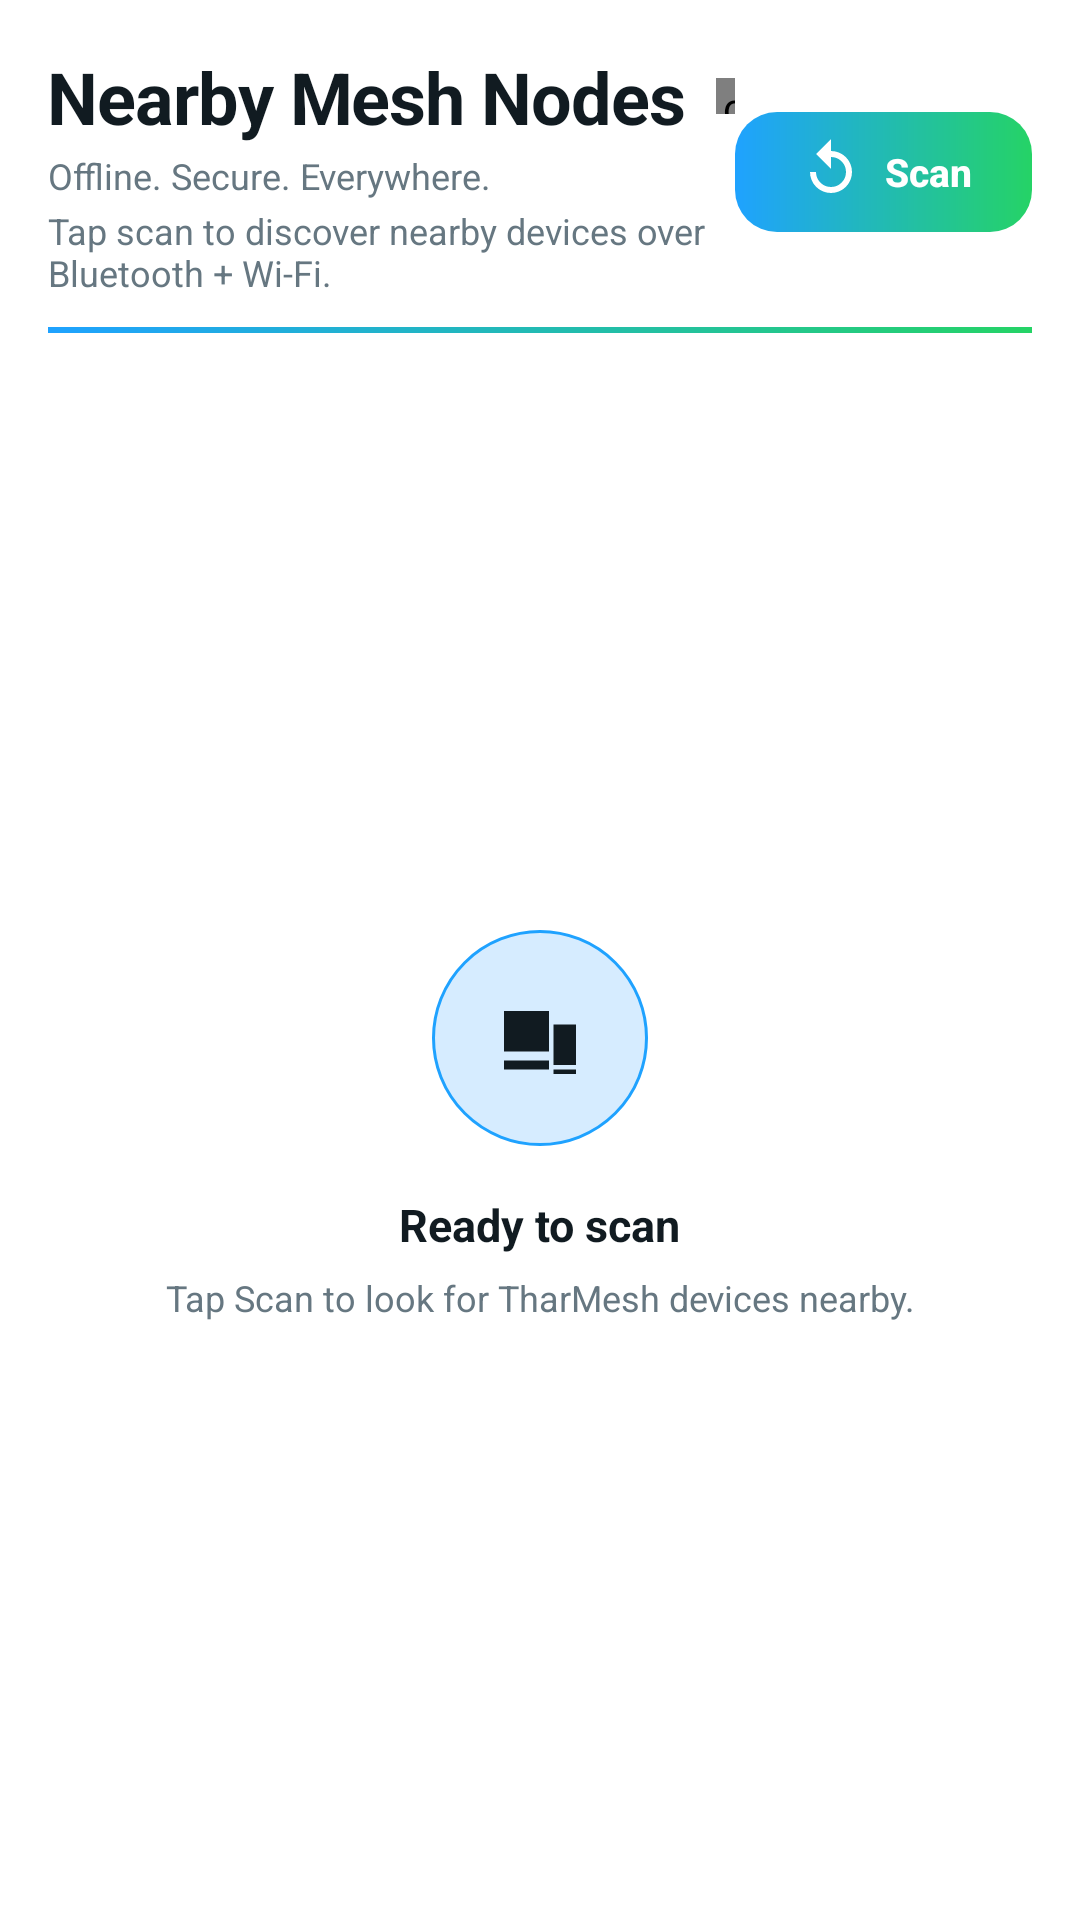

Android layout source for this screen:
<!-- AndroidManifest.xml: application theme Theme.TharMesh -->
<!-- res/layout/fragment_devices.xml -->
<?xml version="1.0" encoding="utf-8"?>
<LinearLayout xmlns:android="http://schemas.android.com/apk/res/android"
    android:layout_width="match_parent"
    android:layout_height="match_parent"
    android:background="@drawable/bg_screen_gradient"
    android:orientation="vertical"
    android:padding="16dp">

    
    <LinearLayout
        android:layout_width="match_parent"
        android:layout_height="wrap_content"
        android:gravity="center_vertical"
        android:orientation="horizontal">

        <LinearLayout
            android:layout_width="0dp"
            android:layout_height="wrap_content"
            android:layout_weight="1"
            android:orientation="vertical">

            <LinearLayout
                android:layout_width="match_parent"
                android:layout_height="wrap_content"
                android:gravity="center_vertical"
                android:orientation="horizontal">

                <TextView
                    style="@style/Text.H1"
                    android:layout_width="wrap_content"
                    android:layout_height="wrap_content"
                    android:text="@string/devices_title" />

                <com.tharmesh.ui.widget.PulsingDot
                    android:id="@+id/dot_brand_status"
                    android:layout_width="12dp"
                    android:layout_height="12dp"
                    android:layout_marginStart="10dp" />
            </LinearLayout>

            <TextView
                style="@style/Text.Caption"
                android:layout_width="match_parent"
                android:layout_height="wrap_content"
                android:layout_marginTop="2dp"
                android:text="@string/app_subtagline" />

            <TextView
                style="@style/Text.Caption"
                android:layout_width="match_parent"
                android:layout_height="wrap_content"
                android:layout_marginTop="2dp"
                android:text="@string/devices_sub" />
        </LinearLayout>

        <Button
            android:id="@+id/button_scan"
            style="@style/TmButton.Primary"
            android:layout_width="wrap_content"
            android:layout_height="40dp"
            android:drawableStart="@drawable/ic_refresh"
            android:drawablePadding="6dp"
            android:text="@string/devices_scan"
            android:textSize="13sp" />
    </LinearLayout>

    <View
        android:layout_width="match_parent"
        android:layout_height="2dp"
        android:layout_marginTop="10dp"
        android:background="@drawable/bg_brand_accent_underline" />

    <FrameLayout
        android:layout_width="match_parent"
        android:layout_height="0dp"
        android:layout_marginTop="16dp"
        android:layout_weight="1">

        <androidx.recyclerview.widget.RecyclerView
            android:id="@+id/recycler_devices"
            android:layout_width="match_parent"
            android:layout_height="match_parent"
            android:clipToPadding="false"
            android:paddingBottom="16dp" />

        <LinearLayout
            android:id="@+id/empty_state"
            android:layout_width="match_parent"
            android:layout_height="wrap_content"
            android:layout_gravity="center"
            android:gravity="center_horizontal"
            android:orientation="vertical"
            android:padding="24dp"
            android:visibility="visible">

            <FrameLayout
                android:layout_width="72dp"
                android:layout_height="72dp"
                android:background="@drawable/bg_round_icon_cyan">

                <ImageView
                    android:layout_width="36dp"
                    android:layout_height="36dp"
                    android:layout_gravity="center"
                    android:src="@drawable/ic_devices" />
            </FrameLayout>

            <TextView
                android:id="@+id/empty_title"
                style="@style/Text.H3"
                android:layout_width="wrap_content"
                android:layout_height="wrap_content"
                android:layout_marginTop="16dp"
                android:text="@string/devices_idle" />

            <TextView
                android:id="@+id/empty_sub"
                style="@style/Text.Caption"
                android:layout_width="wrap_content"
                android:layout_height="wrap_content"
                android:layout_marginTop="6dp"
                android:gravity="center"
                android:text="@string/devices_idle_sub" />
        </LinearLayout>
    </FrameLayout>

</LinearLayout>
<!-- resources referenced by this layout -->
<resources>
  <!-- drawable bg_round_icon_cyan (drawable) -->
  <?xml version="1.0" encoding="utf-8"?>
  <shape xmlns:android="http://schemas.android.com/apk/res/android" android:shape="oval">
      <solid android:color="?attr/tmNeonCyanDim" />
      <stroke android:width="1dp" android:color="?attr/tmNeonCyan" />
  </shape>
  <string name="app_subtagline">Offline. Secure. Everywhere.</string>
  <string name="devices_idle">Ready to scan</string>
  <string name="devices_idle_sub">Tap Scan to look for TharMesh devices nearby.</string>
  <string name="devices_scan">Scan</string>
  <string name="devices_sub">Tap scan to discover nearby devices over Bluetooth + Wi-Fi.</string>
  <string name="devices_title">Nearby Mesh Nodes</string>
  <style name="Text.Caption" parent="TextAppearance.AppCompat">
          <item name="android:textColor">?attr/tmTextSecondary</item>
          <item name="android:textSize">12sp</item>
      </style>
  <style name="Text.H1" parent="TextAppearance.AppCompat">
          <item name="android:textColor">?attr/tmTextPrimary</item>
          <item name="android:textSize">24sp</item>
          <item name="android:textStyle">bold</item>
          
          <item name="android:letterSpacing">-0.015</item>
      </style>
  <style name="Text.H3" parent="TextAppearance.AppCompat">
          <item name="android:textColor">?attr/tmTextPrimary</item>
          <item name="android:textSize">15sp</item>
          <item name="android:textStyle">bold</item>
      </style>
  <color name="tm_light_neon_green">#25D366</color>
  <color name="tm_light_neon_green_dim">#D9FDD3</color>
  <color name="tm_light_bg">#FFFFFF</color>
  <color name="tm_light_neon_cyan">#1FA2FF</color>
  <color name="tm_light_neon_cyan_dim">#D6ECFF</color>
  <color name="tm_light_surface">#FFFFFF</color>
  <color name="tm_light_text_primary">#111B21</color>
  <color name="tm_light_text_secondary">#667781</color>
  <color name="tm_light_bg_2">#F7F8FA</color>
  <color name="tm_light_surface_2">#F7F8FA</color>
  <color name="tm_light_surface_glass">#FFFFFF</color>
  <color name="tm_light_stroke">#E9EDEF</color>
  <color name="tm_light_stroke_soft">#F0F2F5</color>
  <color name="tm_light_text_muted">#8696A0</color>
  <color name="tm_light_desert_amber">#F09D38</color>
  <color name="tm_light_danger">#E53935</color>
  <color name="tm_light_danger_dim">#FBE9E7</color>
  <color name="tm_light_warning">#F09D38</color>
  <color name="tm_light_bubble_me_start">#DCF8C6</color>
  <color name="tm_light_bubble_me_end">#DCF8C6</color>
  <color name="tm_light_bubble_peer">#FFFFFF</color>
  <color name="tm_light_bubble_text_me">#111B21</color>
  <color name="tm_light_bubble_text_peer">#111B21</color>
  <color name="tm_light_tick_read">#34B7F1</color>
  <color name="tm_light_tick_default">#667781</color>
  <color name="tm_light_unread_badge">#25D366</color>
  <color name="tm_light_unread_badge_text">#FFFFFF</color>
  <color name="tm_light_gradient_top">#FFFFFF</color>
  <color name="tm_light_gradient_bottom">#FFFFFF</color>
  <color name="tm_light_glow_cyan_20">#331FA2FF</color>
  <color name="tm_light_glow_green_20">#3325D366</color>
  <color name="tm_light_glow_danger_20">#33E53935</color>
  <color name="tm_light_search_fill">#F0F2F5</color>
  <color name="tm_light_surface_glass_raised">#F2FFFFFF</color>
  <color name="tm_light_surface_glass_floating">#E6FFFFFF</color>
  <color name="tm_light_glass_highlight">#33FFFFFF</color>
  <color name="tm_light_gradient_accent_start">#1FA2FF</color>
  <color name="tm_light_gradient_accent_end">#25D366</color>
  <color name="tm_light_shadow_soft">#26000000</color>
  <color name="tm_light_dot_connected">#25D366</color>
  <color name="tm_light_dot_searching">#1FA2FF</color>
  <color name="tm_light_dot_offline">#8696A0</color>
  <color name="tm_light_dot_degraded">#F09D38</color>
</resources>
